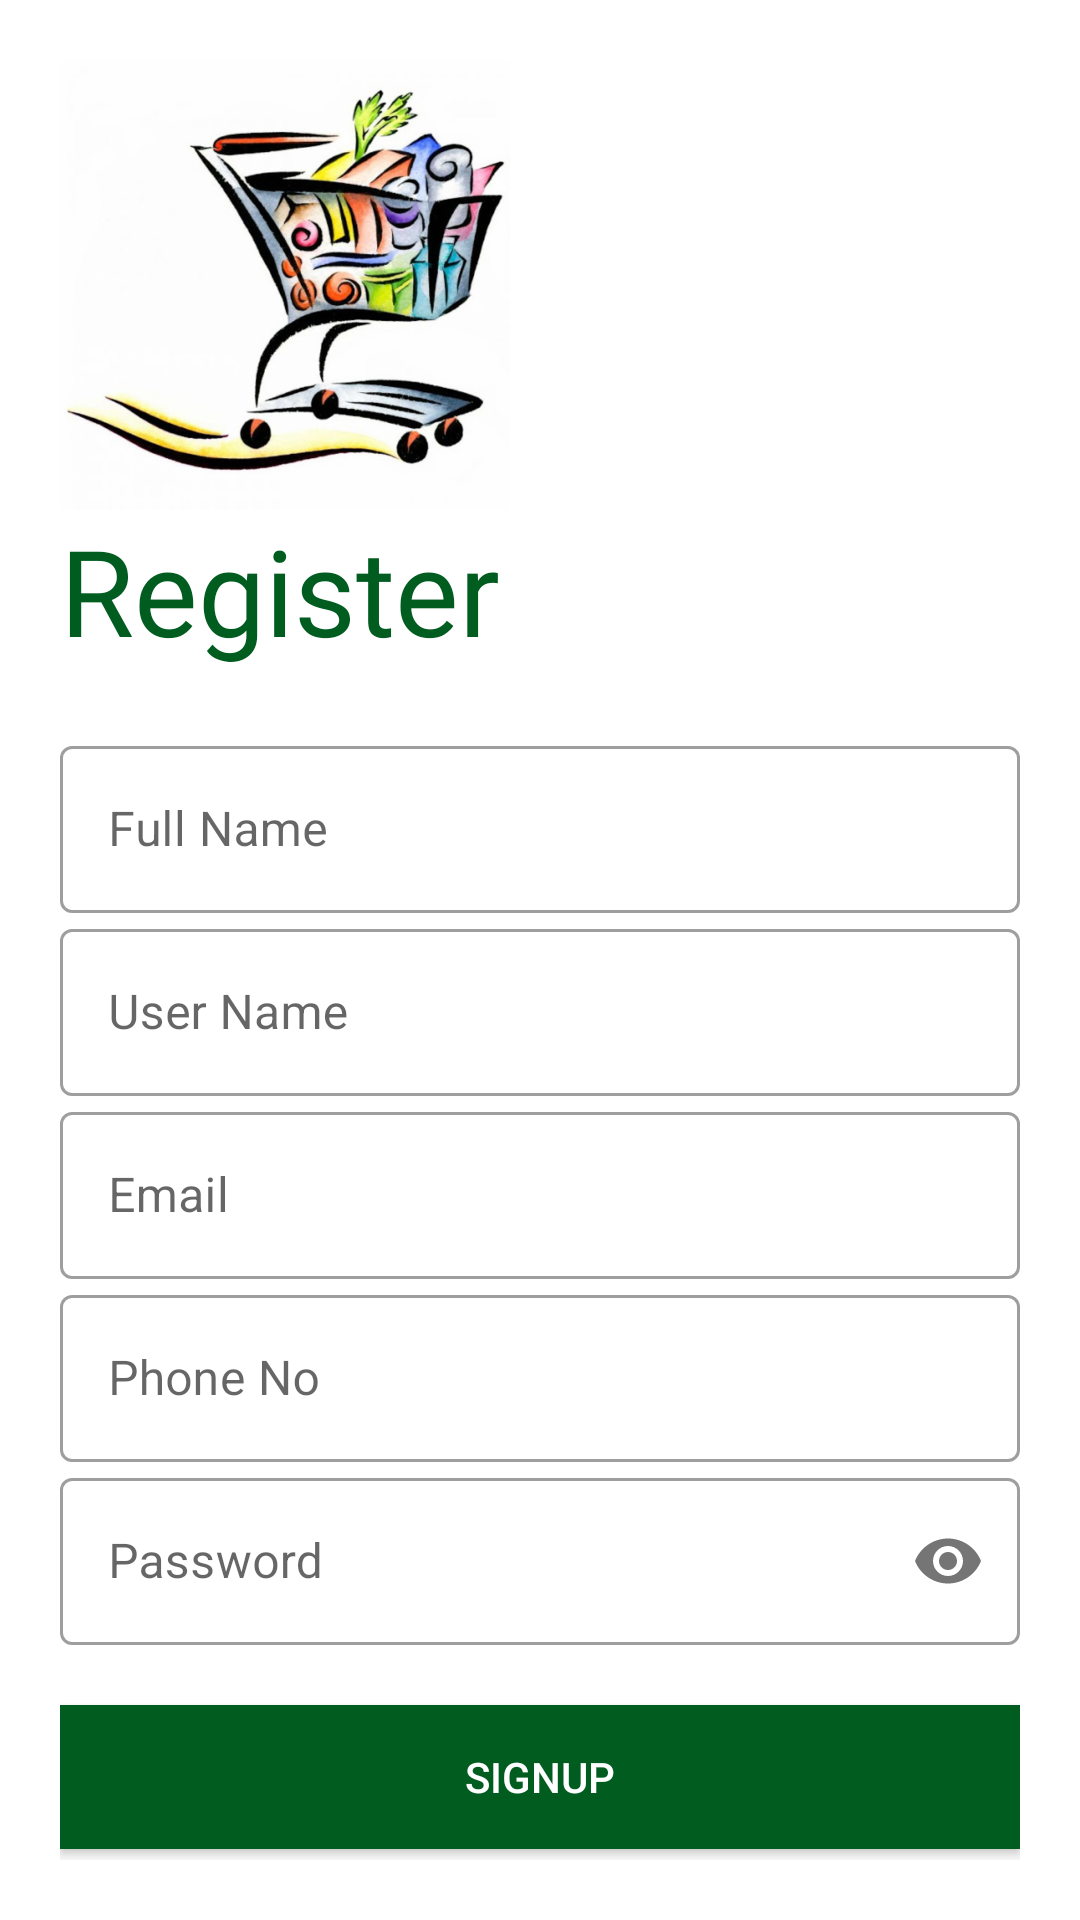

Here is an Android app screen rendered from its layout file. Give the layout XML and the strings, colors and styles it references.
<!-- AndroidManifest.xml: application theme Theme.GroHuB -->
<!-- res/layout/activity_registration.xml -->
<?xml version="1.0" encoding="utf-8"?>
<LinearLayout xmlns:android="http://schemas.android.com/apk/res/android"
    xmlns:app="http://schemas.android.com/apk/res-auto"
    xmlns:tools="http://schemas.android.com/tools"
    android:layout_width="match_parent"
    android:layout_height="match_parent"
    tools:context=".Registration"
    android:orientation="vertical"
    android:background="#ffff"
    android:padding="20dp">

    <ImageView
        android:id="@+id/cartimage"
        android:layout_width="150dp"
        android:layout_height="150dp"
        android:src="@drawable/cartveg" />

    <TextView
        android:layout_width="wrap_content"
        android:layout_height="wrap_content"
        android:text="Register"
        android:textSize="40sp"
        android:fontFamily="@font/fredericka_the_great"
        android:textColor="#005C1F"/>
    
    <LinearLayout
        android:layout_width="match_parent"
        android:layout_height="wrap_content"
        android:orientation="vertical"
        android:layout_marginTop="20dp"
        android:layout_marginBottom="20dp">

        <com.google.android.material.textfield.TextInputLayout
            android:id="@+id/regName"
            android:layout_width="match_parent"
            android:layout_height="wrap_content"
            android:hint="Full Name"
            style="@style/Widget.MaterialComponents.TextInputLayout.OutlinedBox">

            <com.google.android.material.textfield.TextInputEditText
                android:layout_width="match_parent"
                android:layout_height="wrap_content"
                android:inputType="text"/>
        </com.google.android.material.textfield.TextInputLayout>

        <com.google.android.material.textfield.TextInputLayout
            android:id="@+id/regUsername"
            android:layout_width="match_parent"
            android:layout_height="wrap_content"
            android:hint="User Name"
            style="@style/Widget.MaterialComponents.TextInputLayout.OutlinedBox">

            <com.google.android.material.textfield.TextInputEditText
                android:layout_width="match_parent"
                android:layout_height="wrap_content"
                android:inputType="text"/>
        </com.google.android.material.textfield.TextInputLayout>

        <com.google.android.material.textfield.TextInputLayout
            android:id="@+id/regEmail"
            android:layout_width="match_parent"
            android:layout_height="wrap_content"
            android:hint="Email"
            style="@style/Widget.MaterialComponents.TextInputLayout.OutlinedBox">

            <com.google.android.material.textfield.TextInputEditText
                android:layout_width="match_parent"
                android:layout_height="wrap_content"
                android:inputType="textEmailAddress"/>
        </com.google.android.material.textfield.TextInputLayout>

        <com.google.android.material.textfield.TextInputLayout
            android:id="@+id/regPhoneno"
            android:layout_width="match_parent"
            android:layout_height="wrap_content"
            android:hint="Phone No"
            style="@style/Widget.MaterialComponents.TextInputLayout.OutlinedBox">

            <com.google.android.material.textfield.TextInputEditText
                android:layout_width="match_parent"
                android:layout_height="wrap_content"
                android:inputType="phone"/>
        </com.google.android.material.textfield.TextInputLayout>

        <com.google.android.material.textfield.TextInputLayout
            android:id="@+id/regPassword"
            android:layout_width="match_parent"
            android:layout_height="wrap_content"
            android:hint="Password"
            app:passwordToggleEnabled="true"
            style="@style/Widget.MaterialComponents.TextInputLayout.OutlinedBox">

            <com.google.android.material.textfield.TextInputEditText
                android:layout_width="match_parent"
                android:layout_height="wrap_content"
                android:inputType="textPassword"/>
        </com.google.android.material.textfield.TextInputLayout>

    </LinearLayout>

    <Button
        android:id="@+id/regBtn"
        android:layout_width="match_parent"
        android:layout_height="wrap_content"
        android:background="#005C1F"
        android:text="SignUp"
        android:textColor="@color/white"
        app:backgroundTint="#005C1F" />

    <Button
        android:id="@+id/regtoLoginBtn"
        android:layout_width="365dp"
        android:layout_height="38dp"
        android:layout_margin="5dp"
        android:background="#0000"
        android:text="Already Registered? LogIn"
        android:textColor="@color/black" />


</LinearLayout>
<!-- resources referenced by this layout -->
<resources>
  <!-- drawable cartveg: png bitmap (drawable-xxxhdpi, 939577 bytes) -->
  <style name="Theme.GroHuB" parent="Theme.MaterialComponents.DayNight.NoActionBar">
          
          <item name="colorPrimary">@color/purple_500</item>
          <item name="colorPrimaryVariant">@color/purple_700</item>
          <item name="colorOnPrimary">@color/white</item>
          
          <item name="colorSecondary">@color/teal_200</item>
          <item name="colorSecondaryVariant">@color/teal_700</item>
          <item name="colorOnSecondary">@color/black</item>
          
          <item name="android:statusBarColor" tools:targetApi="l">?attr/colorPrimaryVariant</item>
          
      </style>
  <!-- not gathered from this repository: default colours our renderer supplied (Android Studio template values) -->
  <color name="purple_500">#FF6200EE</color>
  <color name="purple_700">#FF3700B3</color>
  <color name="teal_200">#FF03DAC5</color>
  <color name="teal_700">#FF018786</color>
  <color name="black">#FF000000</color>
  <color name="white">#FFFFFFFF</color>
</resources>
